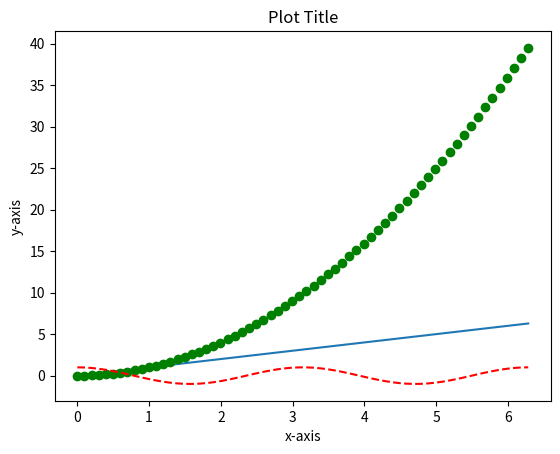
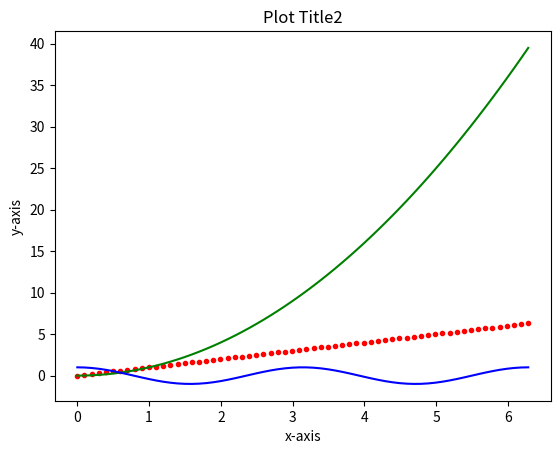

Reproduce these figures in Python, in order.
##################################################################
# Example:  Creating two figures in the same window
# This works largely like before, just create a second figure. before calling plt.show().
# Useful for interactive work; not so useful for saving figures (use subplots for that).

import matplotlib.pyplot as plt
import numpy as np

###############################################
# Let's generate some sample data to plot
# We will plot two functions of x
pi = np.pi
npts = 64
mydt='float64'
x  = np.linspace(0,2*pi,npts,dtype=mydt)

y1 = x
y2 = x*x
y3 = np.cos(2*x)
###############################################

# Figure 1
fig1, ax1 = plt.subplots()
ax1.plot(x,y1)
ax1.plot(x,y2,'go')   # green circles (first letter g = green; second letter o = filled circle)
ax1.plot(x,y3,'r--')  # red dashed lines (first letter r = red; second characters indicate line pattern)
ax1.set_xlabel('x-axis')
ax1.set_ylabel('y-axis')
ax1.set_title('Plot Title')


# Figure 2
fig2, ax2 = plt.subplots()
ax2.plot(x,y1,'r.')   # Simple line plot
ax2.plot(x,y2,'g-')   # plot
ax2.plot(x,y3,'b')
ax2.set_xlabel('x-axis')
ax2.set_ylabel('y-axis')
ax2.set_title('Plot Title2')

# Display both figures
plt.show()
